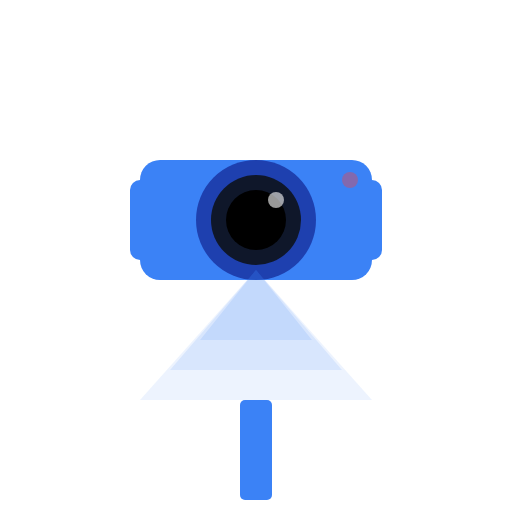
t = 0.00 s
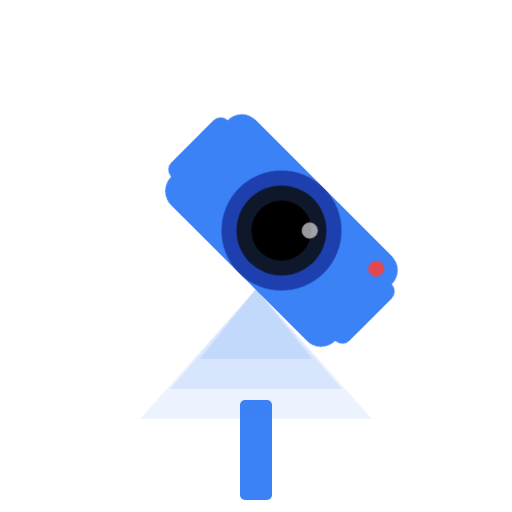
t = 1.25 s
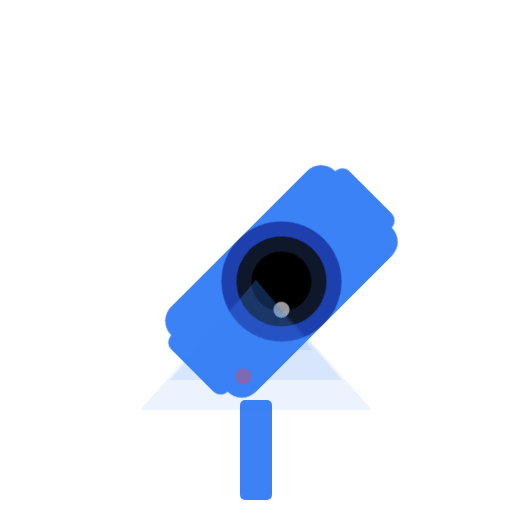
t = 3.75 s
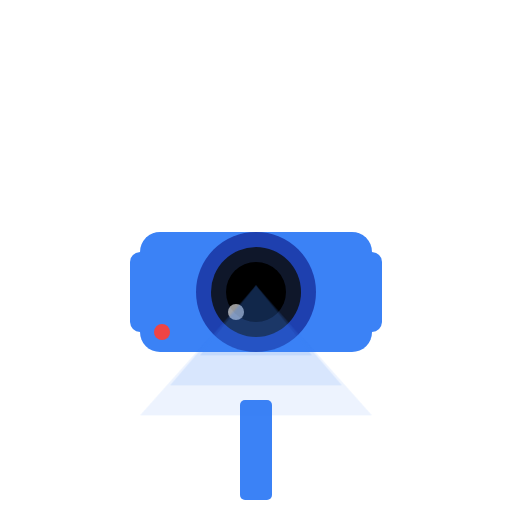
t = 5.00 s
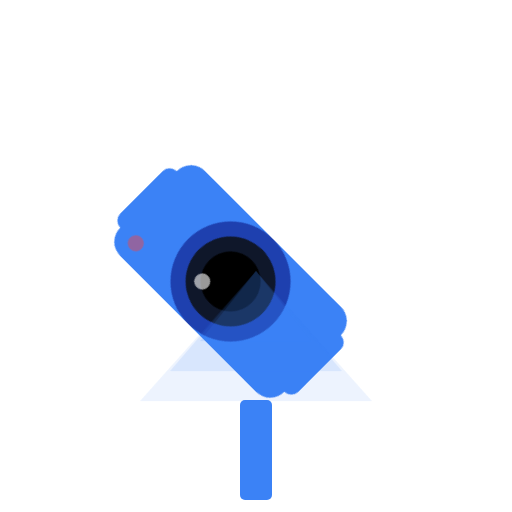
t = 6.25 s
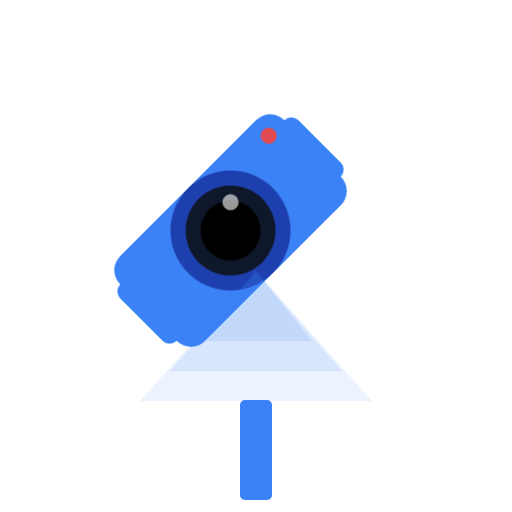
t = 8.75 s

The animated SVG that drew these frames (rendered in a browser with its animation timeline set to each time). Animation: 3 CSS @keyframes rules; one cycle of 10.00 s, repeats indefinitely.

<svg xmlns="http://www.w3.org/2000/svg" viewBox="0 0 512 512" fill="#3b82f6">
  <defs>
    <style>
      @keyframes pulse {
        0%, 100% { opacity: 0.4; }
        50% { opacity: 1; }
      }
      @keyframes rotate {
        0% { transform: rotate(0deg); }
        100% { transform: rotate(360deg); }
      }
      @keyframes scan {
        0%, 100% { transform: translateY(-10px); }
        50% { transform: translateY(10px); }
      }
      .cam-body {
        fill: #3b82f6;
      }
      .cam-lens {
        fill: #1e40af;
      }
      .cam-light {
        fill: #ef4444;
        animation: pulse 2s infinite ease-in-out;
      }
      .cam-mount {
        fill: #3b82f6;
      }
      .cam-scan {
        fill: #3b82f6;
        opacity: 0.3;
        animation: scan 3s infinite ease-in-out;
      }
      .cam-rotate {
        animation: rotate 10s infinite linear;
        transform-origin: center center;
      }
    </style>
  </defs>
  
  <!-- Camera Mount -->
  <rect x="240" y="400" width="32" height="100" rx="5" class="cam-mount" />
  
  <!-- Camera Body -->
  <g class="cam-rotate">
    <rect x="140" y="160" width="232" height="120" rx="20" class="cam-body" />
    <rect x="130" y="180" width="252" height="80" rx="10" class="cam-body" />
    
    <!-- Camera Lens -->
    <circle cx="256" cy="220" r="60" class="cam-lens" />
    <circle cx="256" cy="220" r="45" fill="#0f172a" />
    <circle cx="256" cy="220" r="30" fill="#000000" />
    <circle cx="276" cy="200" r="8" fill="white" opacity="0.6" />
    
    <!-- Camera Light -->
    <circle cx="350" cy="180" r="8" class="cam-light" />
  </g>
  
  <!-- Scan Rays -->
  <g class="cam-scan">
    <path d="M256 280 L200 350 L312 350 Z" />
    <path d="M256 280 L170 380 L342 380 Z" opacity="0.5" />
    <path d="M256 280 L140 410 L372 410 Z" opacity="0.3" />
  </g>
</svg> 